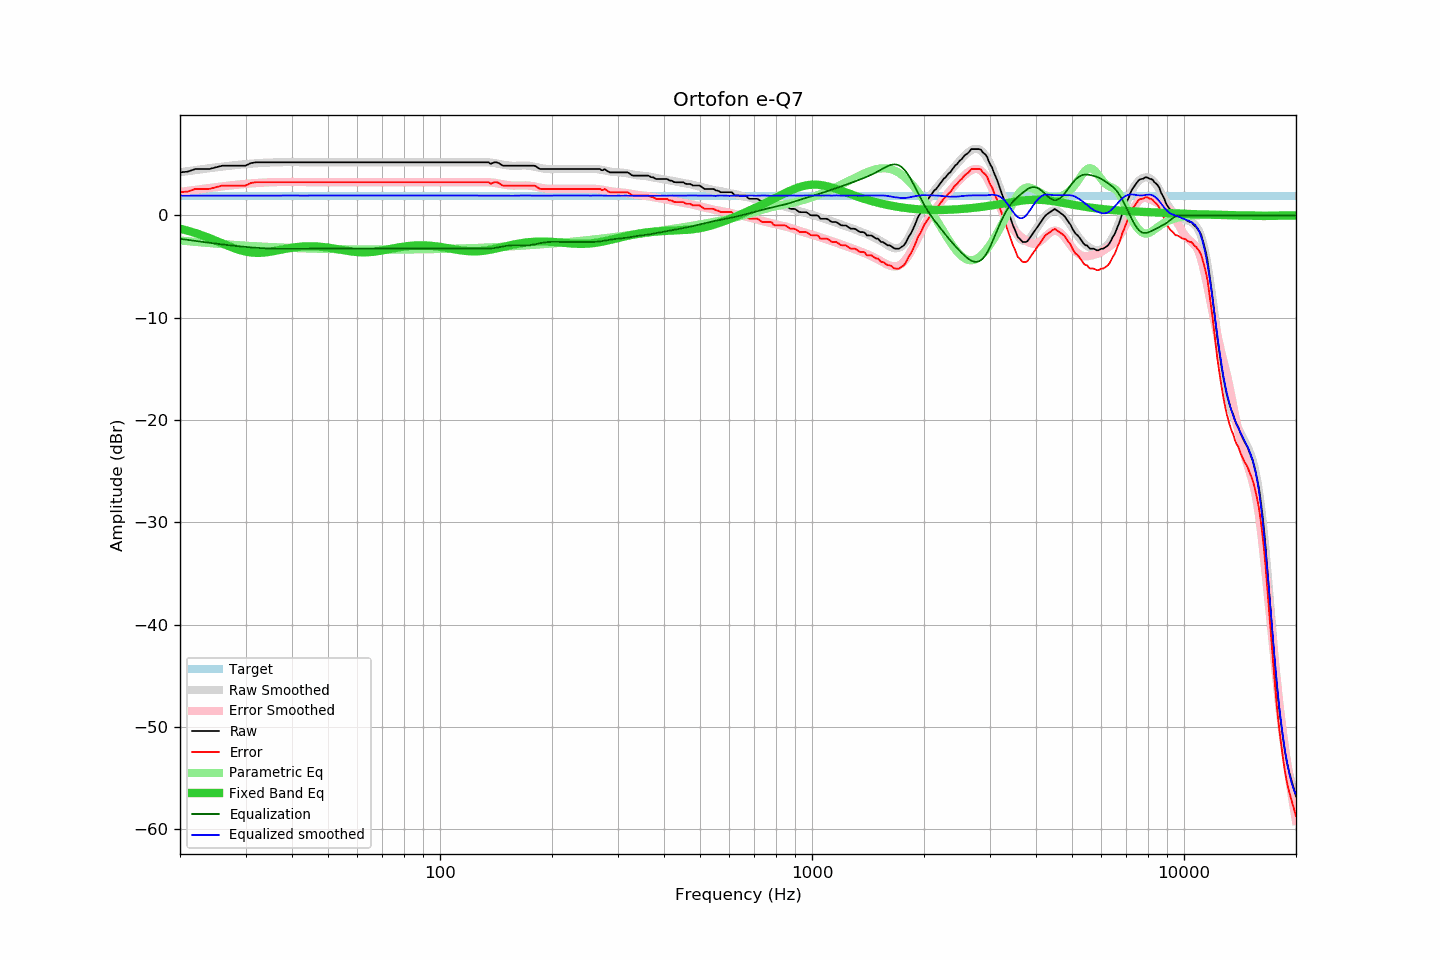

The table this chart was drawn from, first rows:
frequency, raw, error, smoothed, error_smoothed, equalization, parametric_eq, equalized_raw, equalized_smoothed, target
20, 4.21, 2.26, 4.22, 2.29, -2.29, -1.30, 1.92, 1.93, 1.94
21, 4.28, 2.33, 4.33, 2.40, -2.40, -1.50, 1.88, 1.93, 1.94
22, 4.54, 2.59, 4.43, 2.50, -2.50, -1.72, 2.04, 1.93, 1.94
23, 4.54, 2.59, 4.52, 2.59, -2.59, -1.96, 1.95, 1.93, 1.94
24, 4.54, 2.59, 4.61, 2.68, -2.68, -2.22, 1.86, 1.93, 1.94
25, 4.70, 2.75, 4.69, 2.76, -2.76, -2.48, 1.94, 1.93, 1.94
26, 4.86, 2.91, 4.77, 2.84, -2.84, -2.74, 2.02, 1.93, 1.94
27, 4.86, 2.91, 4.84, 2.91, -2.91, -2.99, 1.95, 1.93, 1.94
28, 4.86, 2.91, 4.90, 2.97, -2.97, -3.21, 1.89, 1.93, 1.94
29, 4.86, 2.91, 4.96, 3.03, -3.03, -3.39, 1.83, 1.93, 1.94
30, 4.86, 2.91, 5.01, 3.08, -3.08, -3.53, 1.78, 1.93, 1.94
31, 5.11, 3.16, 5.05, 3.13, -3.13, -3.62, 1.98, 1.93, 1.94
32, 5.19, 3.24, 5.09, 3.16, -3.16, -3.66, 2.02, 1.92, 1.94
33, 5.19, 3.24, 5.13, 3.19, -3.19, -3.65, 1.99, 1.93, 1.94
34, 5.19, 3.24, 5.15, 3.22, -3.22, -3.61, 1.97, 1.93, 1.94
35, 5.19, 3.24, 5.17, 3.24, -3.24, -3.55, 1.95, 1.93, 1.94
36, 5.19, 3.24, 5.18, 3.26, -3.26, -3.47, 1.93, 1.93, 1.94
37, 5.19, 3.24, 5.20, 3.26, -3.26, -3.38, 1.92, 1.94, 1.94
38, 5.19, 3.24, 5.21, 3.27, -3.27, -3.30, 1.92, 1.94, 1.94
39, 5.19, 3.24, 5.21, 3.27, -3.27, -3.22, 1.92, 1.94, 1.94
40, 5.19, 3.24, 5.21, 3.27, -3.27, -3.16, 1.92, 1.94, 1.94
41, 5.19, 3.24, 5.19, 3.26, -3.26, -3.10, 1.92, 1.93, 1.94
42, 5.19, 3.24, 5.19, 3.26, -3.26, -3.06, 1.93, 1.93, 1.94
43, 5.19, 3.24, 5.19, 3.25, -3.25, -3.03, 1.93, 1.93, 1.94
44, 5.19, 3.24, 5.19, 3.25, -3.25, -3.02, 1.94, 1.94, 1.94
45, 5.19, 3.24, 5.19, 3.25, -3.25, -3.02, 1.94, 1.94, 1.94
46, 5.19, 3.24, 5.19, 3.25, -3.25, -3.02, 1.94, 1.94, 1.94
47, 5.19, 3.24, 5.19, 3.24, -3.24, -3.04, 1.94, 1.94, 1.94
48, 5.19, 3.24, 5.19, 3.24, -3.24, -3.07, 1.94, 1.94, 1.94
49, 5.19, 3.24, 5.19, 3.24, -3.24, -3.11, 1.94, 1.94, 1.94
50, 5.19, 3.24, 5.19, 3.24, -3.24, -3.15, 1.94, 1.94, 1.94
51, 5.19, 3.24, 5.19, 3.24, -3.24, -3.20, 1.94, 1.94, 1.94
52, 5.19, 3.24, 5.19, 3.24, -3.24, -3.25, 1.94, 1.94, 1.94
53, 5.19, 3.24, 5.19, 3.24, -3.24, -3.30, 1.94, 1.94, 1.94
54, 5.19, 3.24, 5.19, 3.24, -3.24, -3.36, 1.94, 1.94, 1.94
55, 5.19, 3.24, 5.19, 3.24, -3.24, -3.41, 1.94, 1.94, 1.94
56, 5.19, 3.24, 5.19, 3.24, -3.24, -3.45, 1.94, 1.94, 1.94
57, 5.19, 3.24, 5.19, 3.24, -3.24, -3.50, 1.94, 1.94, 1.94
58, 5.19, 3.24, 5.19, 3.24, -3.24, -3.54, 1.94, 1.94, 1.94
59, 5.19, 3.24, 5.19, 3.24, -3.24, -3.57, 1.94, 1.94, 1.94
60, 5.19, 3.24, 5.19, 3.24, -3.24, -3.59, 1.94, 1.94, 1.94
61, 5.19, 3.24, 5.19, 3.24, -3.24, -3.60, 1.94, 1.94, 1.94
62, 5.19, 3.24, 5.19, 3.24, -3.24, -3.61, 1.94, 1.94, 1.94
63, 5.19, 3.24, 5.19, 3.24, -3.24, -3.61, 1.94, 1.94, 1.94
64, 5.19, 3.24, 5.19, 3.24, -3.24, -3.60, 1.94, 1.94, 1.94
65, 5.19, 3.24, 5.19, 3.24, -3.24, -3.58, 1.94, 1.94, 1.94
66, 5.19, 3.24, 5.19, 3.24, -3.24, -3.56, 1.94, 1.94, 1.94
67, 5.19, 3.24, 5.19, 3.24, -3.24, -3.53, 1.94, 1.94, 1.94
68, 5.19, 3.24, 5.19, 3.24, -3.24, -3.50, 1.94, 1.94, 1.94
69, 5.19, 3.24, 5.19, 3.24, -3.24, -3.46, 1.94, 1.94, 1.94
70, 5.19, 3.24, 5.19, 3.24, -3.24, -3.42, 1.94, 1.94, 1.94
71, 5.19, 3.24, 5.19, 3.24, -3.24, -3.38, 1.94, 1.94, 1.94
72, 5.19, 3.24, 5.19, 3.24, -3.24, -3.34, 1.94, 1.94, 1.94
73, 5.19, 3.24, 5.19, 3.24, -3.24, -3.30, 1.94, 1.94, 1.94
74, 5.19, 3.24, 5.19, 3.24, -3.24, -3.25, 1.94, 1.94, 1.94
75, 5.19, 3.24, 5.19, 3.24, -3.24, -3.21, 1.94, 1.94, 1.94
76, 5.19, 3.24, 5.19, 3.24, -3.24, -3.18, 1.94, 1.94, 1.94
77, 5.19, 3.24, 5.19, 3.24, -3.24, -3.14, 1.94, 1.94, 1.94
78, 5.19, 3.24, 5.19, 3.24, -3.24, -3.10, 1.94, 1.94, 1.94
79, 5.19, 3.24, 5.19, 3.24, -3.24, -3.07, 1.94, 1.94, 1.94
... 553 more rows
